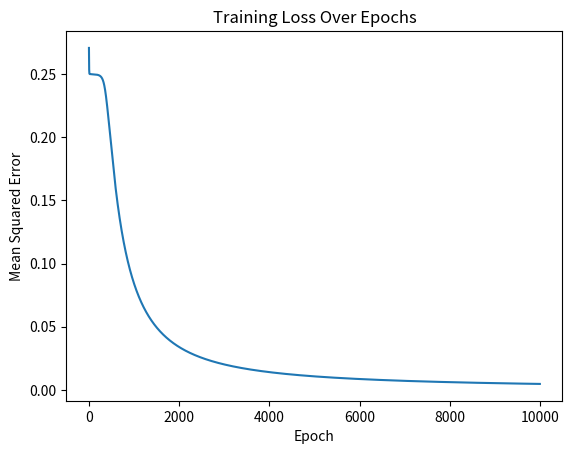

Write Python code to recreate this figure.
import numpy as np
import matplotlib.pyplot as plt

# Define the sigmoid activation function and its derivative
def sigmoid(x):
    return 1 / (1 + np.exp(-x))

def sigmoid_derivative(x):
    return x * (1 - x)

# Define the neural network class
class NeuralNetwork:
    def __init__(self, input_size, hidden_size, output_size):
        self.weights_input_hidden = np.random.rand(input_size, hidden_size)
        self.weights_hidden_output = np.random.rand(hidden_size, output_size)

# Define the forward pass and training methods
    def forward(self, inputs):
        hidden_input = np.dot(inputs, self.weights_input_hidden)
        hidden_output = sigmoid(hidden_input) # activation function
        output_input = np.dot(hidden_output, self.weights_hidden_output) # weighted sum
        output = sigmoid(output_input)
        return output

# Define the backpropagation method for training
# The train method combines forward propagation, error calculation, backpropagation, and weight update, 
# which are the key components of the gradient descent optimization process. 
# The weights are iteratively adjusted using this process over multiple epochs to
# gradually improve the network's ability to make accurate predictions.
    def train(self, inputs, targets, epochs):
        loss_history = [] # keep track of loss over epochs
        for _ in range(epochs): # train for a fixed number of epochs
            hidden_input = np.dot(inputs, self.weights_input_hidden) # weighted sum
            hidden_output = sigmoid(hidden_input) # activation function
            output_input = np.dot(hidden_output, self.weights_hidden_output)
            output = sigmoid(output_input)
            error = targets - output # compute error
            d_output = error * sigmoid_derivative(output)
            error_hidden = d_output.dot(self.weights_hidden_output.T) # backpropagate error
            d_hidden = error_hidden * sigmoid_derivative(hidden_output) # compute gradients
            self.weights_hidden_output += hidden_output.T.dot(d_output) # update weights
            self.weights_input_hidden += inputs.T.dot(d_hidden)
            loss = np.mean(np.square(error)) # compute loss
            loss_history.append(loss) # keep track of loss over epochs
        return loss_history

# Example usage
if __name__ == "__main__":
    nn = NeuralNetwork(input_size = 2, hidden_size = 2, output_size = 1) # create neural network
    
    training_inputs = np.array([[0, 0], [0, 1], [1, 0], [1, 1]]) # XOR problem In the XOR problem, the goal is to train a neural network to correctly output the XOR (exclusive OR) of two binary inputs.
    training_targets = np.array([[0], [1], [1], [0]])

    epochs = 10000 # train for 10000 epochs
    loss_history = nn.train(training_inputs, training_targets, epochs) # train neural network

    test_input = np.array([[0, 0]]) # test neural network
    predicted_output = nn.forward(test_input) # make prediction

    # Test the trained network on all inputs
    for test_input in training_inputs:
        predicted_output = nn.forward(test_input)
        expected_output = training_targets[np.where((training_inputs == test_input).all(axis=1))[0][0]]
        print(f"Input: {test_input}, Predicted Output: {predicted_output}, Expected Output: {expected_output}")

    plt.plot(range(epochs), loss_history) # plot loss over epochs
    plt.xlabel("Epoch")
    plt.ylabel("Mean Squared Error")
    plt.title("Training Loss Over Epochs")
    plt.show()
